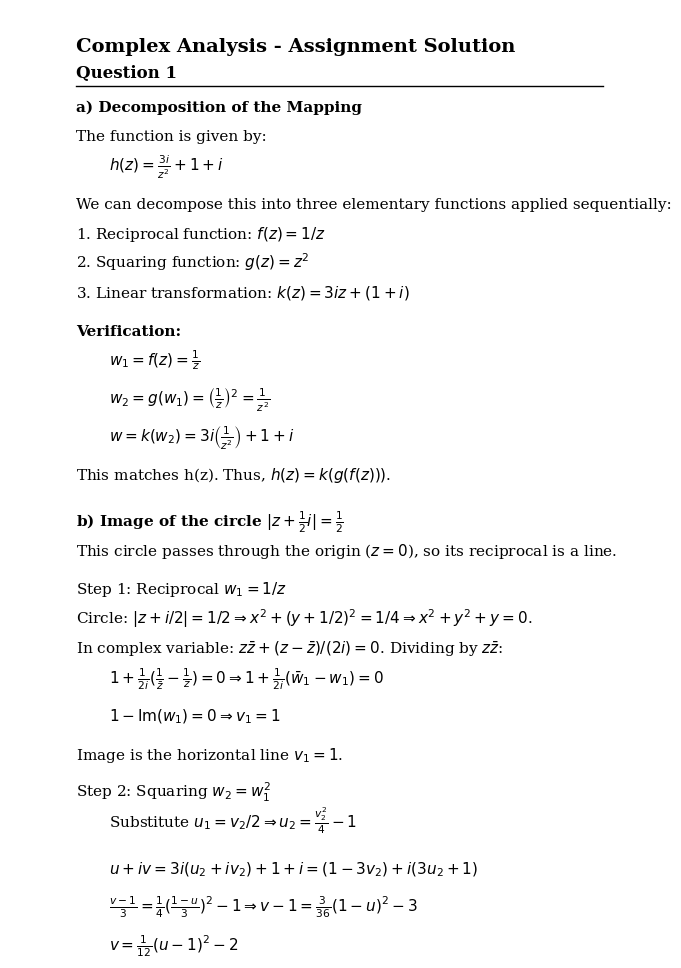
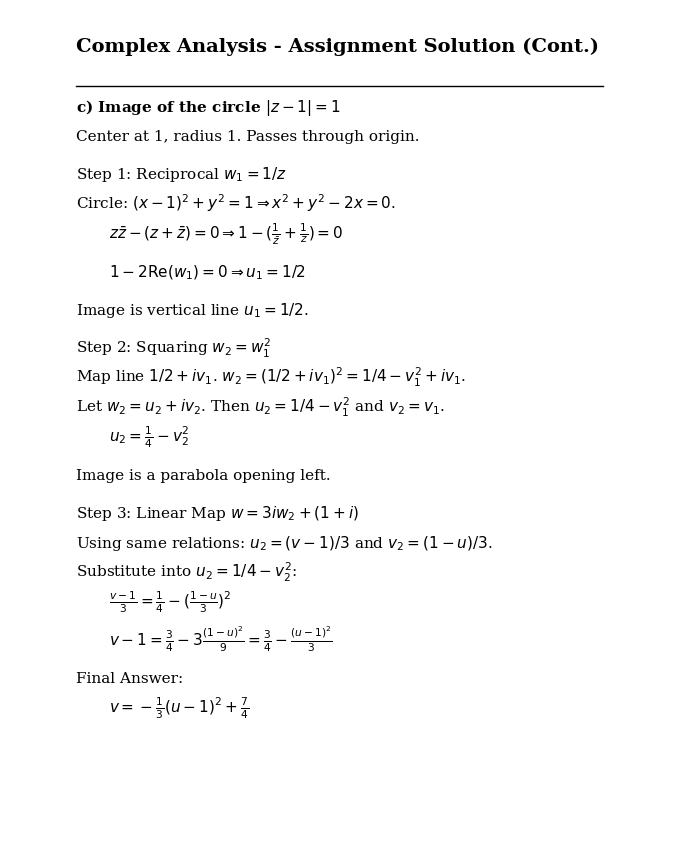

The matplotlib source for these figures, in order:

import matplotlib.pyplot as plt
from matplotlib.backends.backend_pdf import PdfPages
import numpy as np

def generate_pdf():
    pdf_filename = r"c:\Users\Administrator\.gemini\antigravity\scratch\complex_analysis_solution.pdf"
    
    # Setup standard layout
    plt.rcParams['font.family'] = 'serif'
    plt.rcParams['font.serif'] = ['DejaVu Serif']
    plt.rcParams['text.usetex'] = False  # Use mathtext, stricter requirements for true tex
    
    with PdfPages(pdf_filename) as pdf:
        # Page 1
        fig = plt.figure(figsize=(8.5, 11))
        
        # Header
        plt.text(0.1, 0.95, "Complex Analysis - Assignment Solution", fontsize=14, weight='bold')
        plt.text(0.1, 0.92, "Question 1", fontsize=12, weight='bold')
        plt.axhline(y=0.91, xmin=0.1, xmax=0.9, color='black', linewidth=1)

        # Content
        y_pos = 0.88
        line_height = 0.035 # Increased slightly for readability
        
        def write_line(text, size=11, indent=0.1, style='normal'):
             nonlocal y_pos
             if y_pos < 0.05: return # Simple safety
             weight = 'bold' if style == 'bold' else 'normal'
             plt.text(indent, y_pos, text, fontsize=size, weight=weight)
             y_pos -= line_height

        def write_math(text, size=11, indent=0.15):
             nonlocal y_pos
             plt.text(indent, y_pos, text, fontsize=size)
             y_pos -= (line_height + 0.01)

        # Part A
        write_line("a) Decomposition of the Mapping", style='bold')
        write_line("The function is given by:")
        write_math(r"$h(z) = \frac{3i}{z^2} + 1 + i$")
        write_line("We can decompose this into three elementary functions applied sequentially:")
        write_line(r"1. Reciprocal function: $f(z) = 1/z$")
        write_line(r"2. Squaring function: $g(z) = z^2$")
        write_line(r"3. Linear transformation: $k(z) = 3iz + (1 + i)$")
        y_pos -= 0.01
        write_line("Verification:", style='bold')
        write_math(r"$w_1 = f(z) = \frac{1}{z}$")
        write_math(r"$w_2 = g(w_1) = \left(\frac{1}{z}\right)^2 = \frac{1}{z^2}$")
        write_math(r"$w = k(w_2) = 3i\left(\frac{1}{z^2}\right) + 1 + i$")
        write_line(r"This matches h(z). Thus, $h(z) = k(g(f(z)))$.")
        
        y_pos -= 0.02
        
        # Part B
        write_line(r"b) Image of the circle $|z + \frac{1}{2}i| = \frac{1}{2}$", style='bold')
        write_line(r"This circle passes through the origin ($z=0$), so its reciprocal is a line.")
        y_pos -= 0.01
        write_line(r"Step 1: Reciprocal $w_1 = 1/z$")
        write_line(r"Circle: $|z + i/2| = 1/2 \Rightarrow x^2 + (y+1/2)^2 = 1/4 \Rightarrow x^2 + y^2 + y = 0$.")
        write_line(r"In complex variable: $z\bar{z} + (z - \bar{z})/(2i) = 0$. Dividing by $z\bar{z}$:")
        write_math(r"$1 + \frac{1}{2i}(\frac{1}{\bar{z}} - \frac{1}{z}) = 0 \Rightarrow 1 + \frac{1}{2i}(\bar{w}_1 - w_1) = 0$")
        write_math(r"$1 - \text{Im}(w_1) = 0 \Rightarrow v_1 = 1$")
        write_line(r"Image is the horizontal line $v_1 = 1$.")
        
        y_pos -= 0.01
        write_line(r"Step 2: Squaring $w_2 = w_1^2$")
        write_line(r"Map line $u_1 + i$. $w_2 = (u_1 + i)^2 = u_1^2 - 1 + 2u_1 i$.")
        write_line(r"Let $w_2 = u_2 + i v_2$. Then $u_2 = u_1^2 - 1$ and $v_2 = 2u_1$.")
        write_math(r"Substitute $u_1 = v_2/2 \Rightarrow u_2 = \frac{v_2^2}{4} - 1$")
        write_line("Image is a parabola.")

        y_pos -= 0.01
        write_line(r"Step 3: Linear Map $w = 3iw_2 + (1+i)$")
        write_math(r"$u + iv = 3i(u_2 + iv_2) + 1 + i = (1 - 3v_2) + i(3u_2 + 1)$")
        write_line(r"Relations: $u = 1 - 3v_2$ and $v = 3u_2 + 1$.")
        write_line(r"Invert: $v_2 = (1-u)/3$ and $u_2 = (v-1)/3$.")
        write_line("Substitute into parabola equation:")
        write_math(r"$\frac{v-1}{3} = \frac{1}{4}(\frac{1-u}{3})^2 - 1 \Rightarrow v - 1 = \frac{3}{36}(1-u)^2 - 3$")
        write_line("Final Answer:")
        write_math(r"$v = \frac{1}{12}(u-1)^2 - 2$")
        
        plt.axis('off')
        pdf.savefig(fig)
        plt.close()

        # Page 2
        fig = plt.figure(figsize=(8.5, 11))
        # Header Page 2
        plt.text(0.1, 0.95, "Complex Analysis - Assignment Solution (Cont.)", fontsize=14, weight='bold')
        plt.axhline(y=0.91, xmin=0.1, xmax=0.9, color='black', linewidth=1)
        
        y_pos = 0.88
        
        # Part C
        write_line(r"c) Image of the circle $|z - 1| = 1$", style='bold')
        write_line("Center at 1, radius 1. Passes through origin.")
        y_pos -= 0.01
        write_line(r"Step 1: Reciprocal $w_1 = 1/z$")
        write_line(r"Circle: $(x-1)^2 + y^2 = 1 \Rightarrow x^2 + y^2 - 2x = 0$.")
        write_math(r"$z\bar{z} - (z+\bar{z}) = 0 \Rightarrow 1 - (\frac{1}{\bar{z}} + \frac{1}{z}) = 0$")
        write_math(r"$1 - 2\text{Re}(w_1) = 0 \Rightarrow u_1 = 1/2$")
        write_line(r"Image is vertical line $u_1 = 1/2$.")

        y_pos -= 0.01
        write_line(r"Step 2: Squaring $w_2 = w_1^2$")
        write_line(r"Map line $1/2 + iv_1$. $w_2 = (1/2 + iv_1)^2 = 1/4 - v_1^2 + iv_1$.")
        write_line(r"Let $w_2 = u_2 + i v_2$. Then $u_2 = 1/4 - v_1^2$ and $v_2 = v_1$.")
        write_math(r"$u_2 = \frac{1}{4} - v_2^2$")
        write_line("Image is a parabola opening left.")

        y_pos -= 0.01
        write_line(r"Step 3: Linear Map $w = 3iw_2 + (1+i)$")
        write_line(r"Using same relations: $u_2 = (v-1)/3$ and $v_2 = (1-u)/3$.")
        write_line(r"Substitute into $u_2 = 1/4 - v_2^2$:")
        write_math(r"$\frac{v-1}{3} = \frac{1}{4} - (\frac{1-u}{3})^2$")
        write_math(r"$v - 1 = \frac{3}{4} - 3\frac{(1-u)^2}{9} = \frac{3}{4} - \frac{(u-1)^2}{3}$")
        write_line("Final Answer:")
        write_math(r"$v = -\frac{1}{3}(u-1)^2 + \frac{7}{4}$")

        plt.axis('off')
        pdf.savefig(fig)
        plt.close()

    print(f"PDF generated at: {pdf_filename}")

if __name__ == "__main__":
    generate_pdf()
